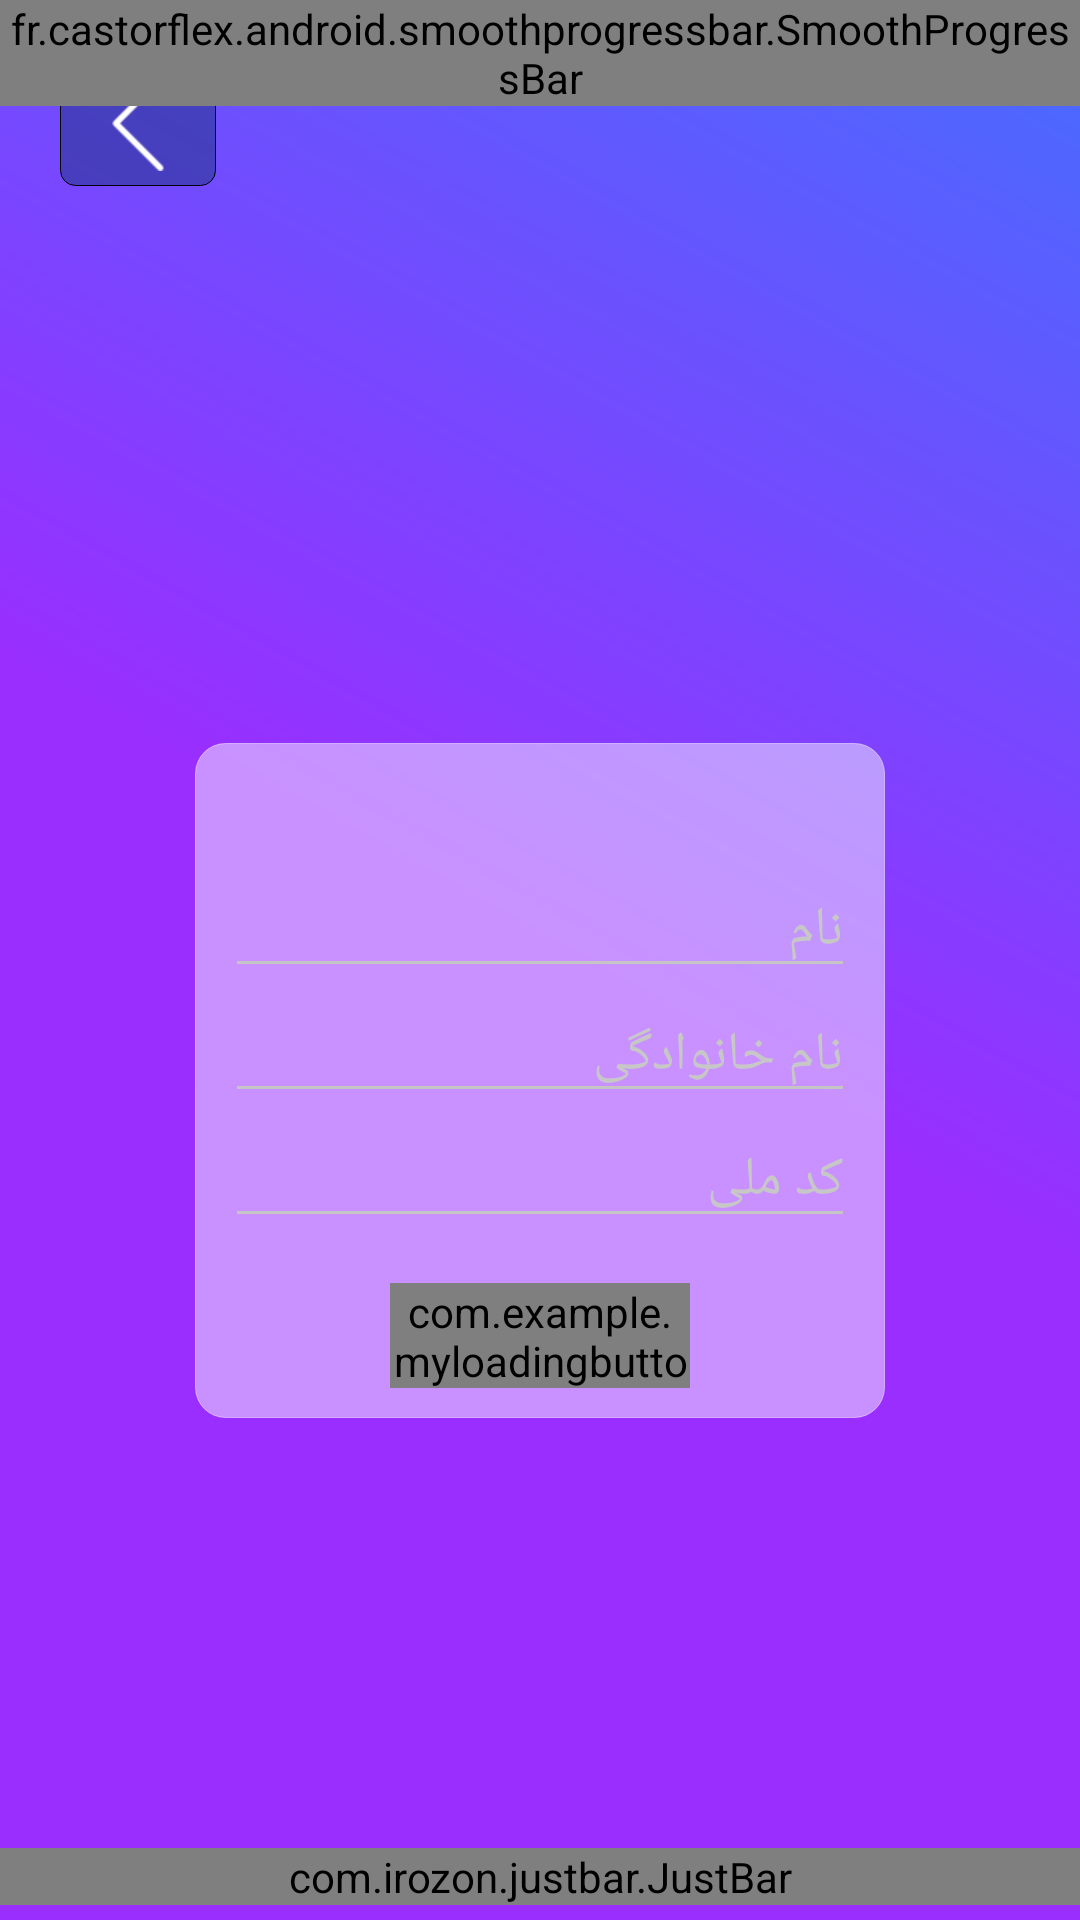

Here is an Android app screen rendered from its layout file. Give the layout XML and the strings, colors and styles it references.
<!-- AndroidManifest.xml: application theme AppTheme -->
<!-- res/layout/activity_account.xml -->
<?xml version="1.0" encoding="utf-8"?>
<RelativeLayout xmlns:android="http://schemas.android.com/apk/res/android"
    xmlns:app="http://schemas.android.com/apk/res-auto"
    xmlns:tools="http://schemas.android.com/tools"
    android:layout_width="match_parent"
    android:layoutDirection="ltr"
    android:layout_height="match_parent"
    android:background="@drawable/twocolorbackground"
    tools:context=".activity.AccountActivity">
    <RelativeLayout
        android:id="@+id/relback"
        android:layout_width="wrap_content"
        android:layout_height="wrap_content"
        android:layout_marginLeft="20dp"
        android:layout_marginTop="20dp"
        android:background="@drawable/backbutton"
        android:paddingLeft="10dp"
        android:paddingTop="5dp"
        android:paddingRight="10dp"
        android:paddingBottom="5dp">

        <ImageView
            android:layout_width="32dp"
            android:layout_height="32dp"
            android:adjustViewBounds="true"
            android:src="@drawable/backicon"
            app:srcCompat="@drawable/backicon" />
    </RelativeLayout>
    <fr.castorflex.android.smoothprogressbar.SmoothProgressBar
        xmlns:android="http://schemas.android.com/apk/res/android"
        xmlns:app="http://schemas.android.com/apk/res-auto"
        android:layout_width="match_parent"
        android:layout_height="wrap_content"
        android:indeterminate="true"
        app:spb_sections_count="4"
        android:id="@+id/pbProgress"
        style="@style/GPlusProgressBar"
        app:spb_speed="2.0"
        app:spb_stroke_width="4dp"
        app:spb_stroke_separator_length="4dp"
        app:spb_reversed="false"
        app:spb_mirror_mode="true"
        app:spb_progressiveStart_activated="true"
        app:spb_progressiveStart_speed="1.5"
        app:spb_progressiveStop_speed="3.4"
        />
    <RelativeLayout
        android:layout_marginRight="10dp"
        android:layout_marginLeft="10dp"
        android:id="@+id/relacount"
        android:layout_width="wrap_content"
        android:layout_height="wrap_content"
        android:layout_centerInParent="true"
        android:visibility="visible">

        <RelativeLayout
            android:layout_width="wrap_content"
            android:layout_height="wrap_content"
            android:layout_below="@+id/imgavatar"
            android:layout_marginTop="-40dp"
            android:background="@drawable/glossybackground"
            android:paddingLeft="10dp"
            android:paddingTop="40dp"
            android:paddingRight="10dp"
            android:paddingBottom="10dp">

            <EditText
                android:id="@+id/etname"
                android:layout_width="wrap_content"
                android:layout_height="wrap_content"
                android:ems="10"
                android:hint="نام"
                android:inputType="textPersonName"
                android:textColor="@color/colorAccent"
                android:textColorHint="#c7c7c7" />

            <EditText
                android:id="@+id/etfamily"
                android:layout_width="wrap_content"
                android:layout_height="wrap_content"
                android:layout_below="@+id/etname"
                android:ems="10"
                android:hint="نام خانوادگی"
                android:inputType="textPersonName"
                android:textColor="@color/colorAccent"
                android:textColorHint="#c7c7c7" />

            <EditText
                android:id="@+id/etnationalcode"
                android:layout_width="wrap_content"
                android:layout_height="wrap_content"
                android:layout_below="@+id/etfamily"
                android:ems="10"
                android:hint="کد ملی"
                android:inputType="number"
                android:textColor="@color/colorAccent"
                android:textColorHint="#c7c7c7" />

            <com.example.myloadingbutton.MyLoadingButton
                android:id="@+id/btnsave"
                android:layout_width="100dp"
                android:layout_height="35dp"
                android:layout_below="@+id/etnationalcode"
                android:layout_centerHorizontal="true"
                android:layout_marginTop="15dp"
                app:mlb_backgroundColor="@color/green"
                app:mlb_label="ذخیره" />
        </RelativeLayout>

        <ImageView
            android:id="@+id/imgavatar"
            android:layout_width="120dp"
            android:layout_height="120dp"
            android:layout_centerHorizontal="true"
            app:srcCompat="@drawable/accounticon" />
    </RelativeLayout>


    <RelativeLayout
        android:id="@+id/relcharge"
        android:layout_width="wrap_content"
        android:layout_height="wrap_content"
        android:layout_centerInParent="true"
        android:visibility="gone">

        <RelativeLayout
            android:layout_width="wrap_content"
            android:layout_height="wrap_content"
            android:layout_below="@+id/imgacharge"
            android:layout_marginTop="-40dp"
            android:background="@drawable/glossybackground"
            android:paddingLeft="10dp"
            android:paddingTop="40dp"
            android:paddingRight="10dp"
            android:paddingBottom="10dp">


            <TextView
                android:id="@+id/tvcurrentcharge"
                android:layout_width="wrap_content"
                android:layout_height="wrap_content"
                android:layout_centerHorizontal="true"
                android:text="اعتبار موجود در حساب شما:0 تومان"
                android:textColor="@color/colorAccent"
                android:textSize="16sp" />

            <TextView
                android:id="@+id/tvrequiercharge"
                android:layout_width="wrap_content"
                android:layout_height="wrap_content"
                android:layout_below="@+id/tvcurrentcharge"
                android:layout_centerHorizontal="true"
                android:layout_marginTop="10dp"
                android:text="اعتبار مورد نیاز:0 تومان"
                android:textColor="@color/colorAccent"
                android:textSize="16sp" />

            <com.example.myloadingbutton.MyLoadingButton
                android:id="@+id/btncharge"
                android:layout_width="120dp"
                android:layout_height="40dp"
                android:layout_below="@+id/tvrequiercharge"
                android:layout_centerHorizontal="true"
                android:layout_marginTop="15dp"
                app:mlb_backgroundColor="@color/green"
                app:mlb_label="افزایش اعتبار" />
        </RelativeLayout>

        <ImageView
            android:id="@+id/imgacharge"
            android:layout_width="120dp"
            android:layout_height="120dp"
            android:layout_centerHorizontal="true"
            app:srcCompat="@drawable/walleticon" />
    </RelativeLayout>


    <RelativeLayout
        android:id="@+id/relhistory"
        android:layout_width="wrap_content"
        android:layout_height="wrap_content"
        android:layout_centerInParent="true"
        android:visibility="gone">

        <RelativeLayout
            android:layout_width="wrap_content"
            android:layout_height="wrap_content"
            android:layout_below="@+id/imghistory"
            android:layout_marginTop="-40dp"
            android:background="@drawable/glossybackground"
            android:paddingLeft="10dp"
            android:paddingTop="40dp"
            android:paddingRight="10dp"
            android:paddingBottom="10dp">


            <TextView
                android:id="@+id/tvnumofyouin"
                android:layout_width="wrap_content"
                android:layout_height="wrap_content"
                android:layout_centerHorizontal="true"
                android:text="تعداد مسابقات شرکت کرده:"
                android:textColor="@color/colorAccent"
                android:textSize="16sp" />

            <TextView
                android:id="@+id/tvnumofchallenge"
                android:layout_width="wrap_content"
                android:layout_height="wrap_content"
                android:layout_below="@+id/tvnumofyouin"
                android:layout_centerHorizontal="true"
                android:layout_marginTop="10dp"
                android:text="تعداد مسابقات برگزار شده:"
                android:textColor="@color/colorAccent"
                android:textSize="16sp" />


        </RelativeLayout>

        <ImageView
            android:id="@+id/imghistory"
            android:layout_width="120dp"
            android:layout_height="120dp"
            android:layout_centerHorizontal="true"
            app:srcCompat="@drawable/historyicon" />
    </RelativeLayout>


    <com.irozon.justbar.JustBar
        android:id="@+id/menubar"
        android:layout_width="match_parent"
        android:layout_height="wrap_content"
        android:layout_alignParentBottom="true"
        android:layout_marginBottom="5dp"
        android:layoutDirection="rtl">

        <com.irozon.justbar.BarItem
            android:layout_width="0dp"
            android:layout_height="0dp"
            app:icon="@drawable/acmenuusericon"
            app:radius="25dp"
            app:selected="true"
            app:selectedColor="@color/colorAccent"
            app:selectedIconColor="#fff"
            app:unSelectedColor="#fff"
            app:unSelectedIconColor="@color/colorAccent" />

        <com.irozon.justbar.BarItem
            android:layout_width="0dp"
            android:layout_height="0dp"
            android:visibility="gone"
            app:icon="@drawable/acmenubasketicon"
            app:radius="25dp"
            app:selectedColor="@color/colorAccent"
            app:selectedIconColor="#fff"
            app:unSelectedColor="#fff"
            app:unSelectedIconColor="@color/colorAccent" />

        <com.irozon.justbar.BarItem
            android:layout_width="0dp"
            android:layout_height="0dp"
            app:icon="@drawable/acmenuhistoryicon"
            app:radius="25dp"
            app:selectedColor="@color/colorAccent"
            app:selectedIconColor="#fff"
            app:unSelectedColor="#fff"
            app:unSelectedIconColor="@color/colorAccent" />


    </com.irozon.justbar.JustBar>
</RelativeLayout>
<!-- resources referenced by this layout -->
<resources>
  <color name="colorAccent">#992EFF</color>
  <color name="green">#00bf00</color>
  <!-- drawable acmenubasketicon: png bitmap (drawable, 820 bytes) -->
  <!-- drawable acmenuhistoryicon: png bitmap (drawable, 832 bytes) -->
  <!-- drawable acmenuusericon: png bitmap (drawable, 959 bytes) -->
  <!-- drawable backbutton (drawable) -->
  <?xml version="1.0" encoding="utf-8"?>
  <shape xmlns:android="http://schemas.android.com/apk/res/android"
      android:shape="rectangle">
      <gradient android:startColor="#99283593"
          android:endColor="#99283593"
          android:angle="135" />
      <corners android:radius="5dp" />
      <stroke android:width="1px" android:color="@color/transparent" />
  </shape>
  <!-- drawable backicon: png bitmap (drawable, 493 bytes) -->
  <!-- drawable glossybackground (drawable) -->
  <?xml version="1.0" encoding="utf-8"?>
  <shape xmlns:android="http://schemas.android.com/apk/res/android"
      android:shape="rectangle">
      <gradient android:startColor="#78ffffff"
          android:endColor="#78ffffff"
          android:angle="270" />
      <corners android:radius="10dp" />
      <stroke android:width="1px" android:color="#78ffffff" />
  </shape>
  <!-- drawable historyicon: png bitmap (drawable, 10613 bytes) -->
  <!-- drawable twocolorbackground (drawable) -->
  <?xml version="1.0" encoding="utf-8"?>
  <shape xmlns:android="http://schemas.android.com/apk/res/android"
      android:shape="rectangle">
      <gradient android:startColor="@color/colorAccent"
          android:endColor="@color/colorPrimary"
          android:centerColor="@color/colorAccent"
          android:angle="45" />
  
  
  </shape>
  <!-- drawable walleticon: png bitmap (drawable, 12508 bytes) -->
  <style name="GPlusProgressBar" parent="SmoothProgressBar">
  
          <item name="spb_colors">@array/pocket_bar_colors</item>
      </style>
  <style name="AppTheme" parent="Theme.AppCompat.NoActionBar">
          
          <item name="colorPrimary">@color/colorPrimary</item>
          <item name="colorPrimaryDark">@color/colorPrimaryDark</item>
          <item name="colorAccent">@color/colorAccent</item>
          <item name="android:editTextColor">#fff</item>
          <item name="colorControlNormal">#c5c5c5</item>
          <item name="colorControlActivated">@color/colorAccent</item>
          <item name="colorControlHighlight">#c5c5c5</item>
          <item name="windowActionBar">false</item>
          <item name="windowNoTitle">true</item>
  
      </style>
  <color name="colorPrimary">#466DFE</color>
  <color name="colorPrimaryDark">#37A0FB</color>
</resources>
